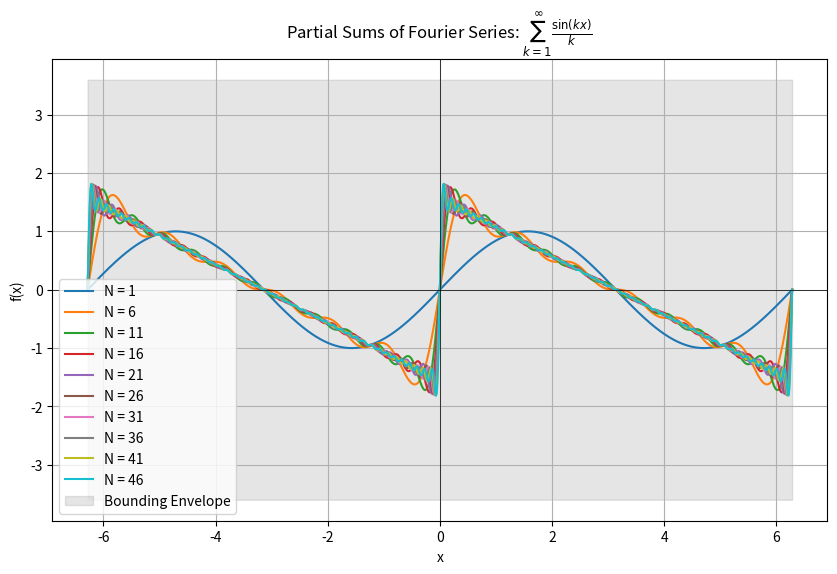

Recreate this plot in Python.
import numpy as np
import matplotlib.pyplot as plt

# Function to compute the sum of the Fourier series up to N terms
def fourier_series(N, x):
    return np.sum([np.sin(k * x) / k for k in range(1, N+1)], axis=0)

# Bounding envelope function
def envelope(x):
    return np.sum([1/k for k in range(1, 21)])  # Estimate of upper bound for a reasonable N

# Values for x in the plot
x_values = np.linspace(-2 * np.pi, 2 * np.pi, 1000)

# Number of terms to use in the series
max_terms = 50

# Plotting
plt.figure(figsize=(10, 6))

# Plot the first N terms and the bounding envelope
for N in range(1, max_terms+1, 5):  # Plot partial sums for increasing N
    y_values = fourier_series(N, x_values)
    plt.plot(x_values, y_values, label=f'N = {N}')

# Add the bounding envelope
upper_envelope = envelope(x_values)
lower_envelope = -upper_envelope
plt.fill_between(x_values, lower_envelope, upper_envelope, color='gray', alpha=0.2, label='Bounding Envelope')

# Add labels and title
plt.axhline(0, color='black',linewidth=0.5)  # x-axis
plt.axvline(0, color='black',linewidth=0.5)  # y-axis
plt.title("Partial Sums of Fourier Series: $\sum_{k=1}^\\infty \\frac{\\sin(kx)}{k}$")
plt.xlabel("x")
plt.ylabel("f(x)")
plt.grid(True)
plt.legend()
plt.show()
